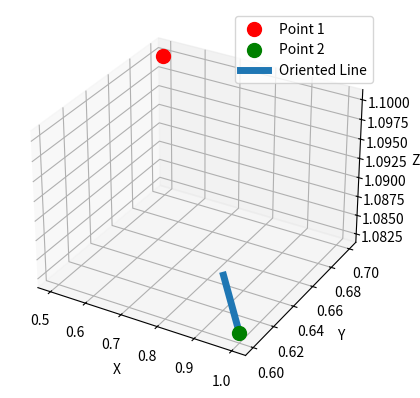

Recreate this plot in Python.
import numpy as np
import matplotlib.pyplot as plt
from scipy.spatial.transform import Rotation as R

def batch_line_orientations_quaternion(point1, points2):
    """
    Calculate the orientation quaternions of 3D lines passing through a single point1 and multiple points in points2.
    
    Parameters:
    - point1: Tuple or list of 3 coordinates (x1, y1, z1) for the first point.
    - points2: Array of shape (N, 3) where each row represents a point (x2, y2, z2) for the second point.
    
    Returns:
    - Array of shape (N, 4) where each row is a quaternion (x, y, z, w) representing the rotation from the z-axis to the line direction.
    """
    # Convert point1 to numpy array
    point1 = np.array(point1)
    
    # Compute the direction vectors for each point in points2
    direction_vectors = point1 - points2  # Subtract points2 from point1 (reverse direction)
    direction_vectors = direction_vectors / np.linalg.norm(direction_vectors, axis=1)[:, np.newaxis]  # Normalize direction vectors
    
    # Define the reference direction (z-axis)
    reference_direction = np.array([0, 0, 1])
    
    quaternions = np.zeros((direction_vectors.shape[0], 4))  # Prepare an array for quaternions
    
    # Compute the quaternion for each direction vector
    for i, direction_vector in enumerate(direction_vectors):
        rotation = R.align_vectors([direction_vector], [reference_direction])[0]
        quaternions[i] = rotation.as_quat()  # scipy returns in (x, y, z, w) order by default
    
    return quaternions

def plot_line_with_orientation(pt1, pt2, quaternion, rand_pt=False):
    """
    Plot a 3D line starting from pt1 and pointing towards pt2, with orientation defined by a quaternion.
    """
    fig = plt.figure()
    ax = fig.add_subplot(111, projection='3d')

    if rand_pt:
        rand_coord = np.random.uniform(-2, 2, 3)
        ax.scatter(rand_coord[0], rand_coord[1], rand_coord[2], color='b', label='Random Coord.', s=100)
    
    # Plot the original points
    ax.scatter(pt1[0], pt1[1], pt1[2], color='r', label='Point 1', s=100)
    ax.scatter(pt2[0][0], pt2[0][1], pt2[0][2], color='g', label='Point 2', s=100)
    
    # Compute the direction vector from the quaternion
    rotation = R.from_quat(quaternion[0])  # Use the first quaternion (since we have only 1 pair of points)
    direction_vector = rotation.apply([0, 0, 1])  # Apply the quaternion to the z-axis

    # Scale the direction vector to an arbitrary length (for visualization)
    line_end = pt2[0] + 0.1 * direction_vector

    # Plot the line from pt2 in the direction of the quaternion
    ax.plot([pt2[0][0], line_end[0]], [pt2[0][1], line_end[1]], [pt2[0][2], line_end[2]], label='Oriented Line', linewidth=5)

    # Add labels and legend
    ax.set_xlabel('X')
    ax.set_ylabel('Y')
    ax.set_zlabel('Z')
    ax.legend()
    plt.show()


pt1 = [0.5, 0.7, 1.1]
pt2 = [[1, 0.6, 1.08263518]] 

# Compute the quaternion for the line orientation
quaternion = batch_line_orientations_quaternion(pt1, pt2)

# Plot the line based on the quaternion orientation
plot_line_with_orientation(pt1, pt2, quaternion, rand_pt=False)
